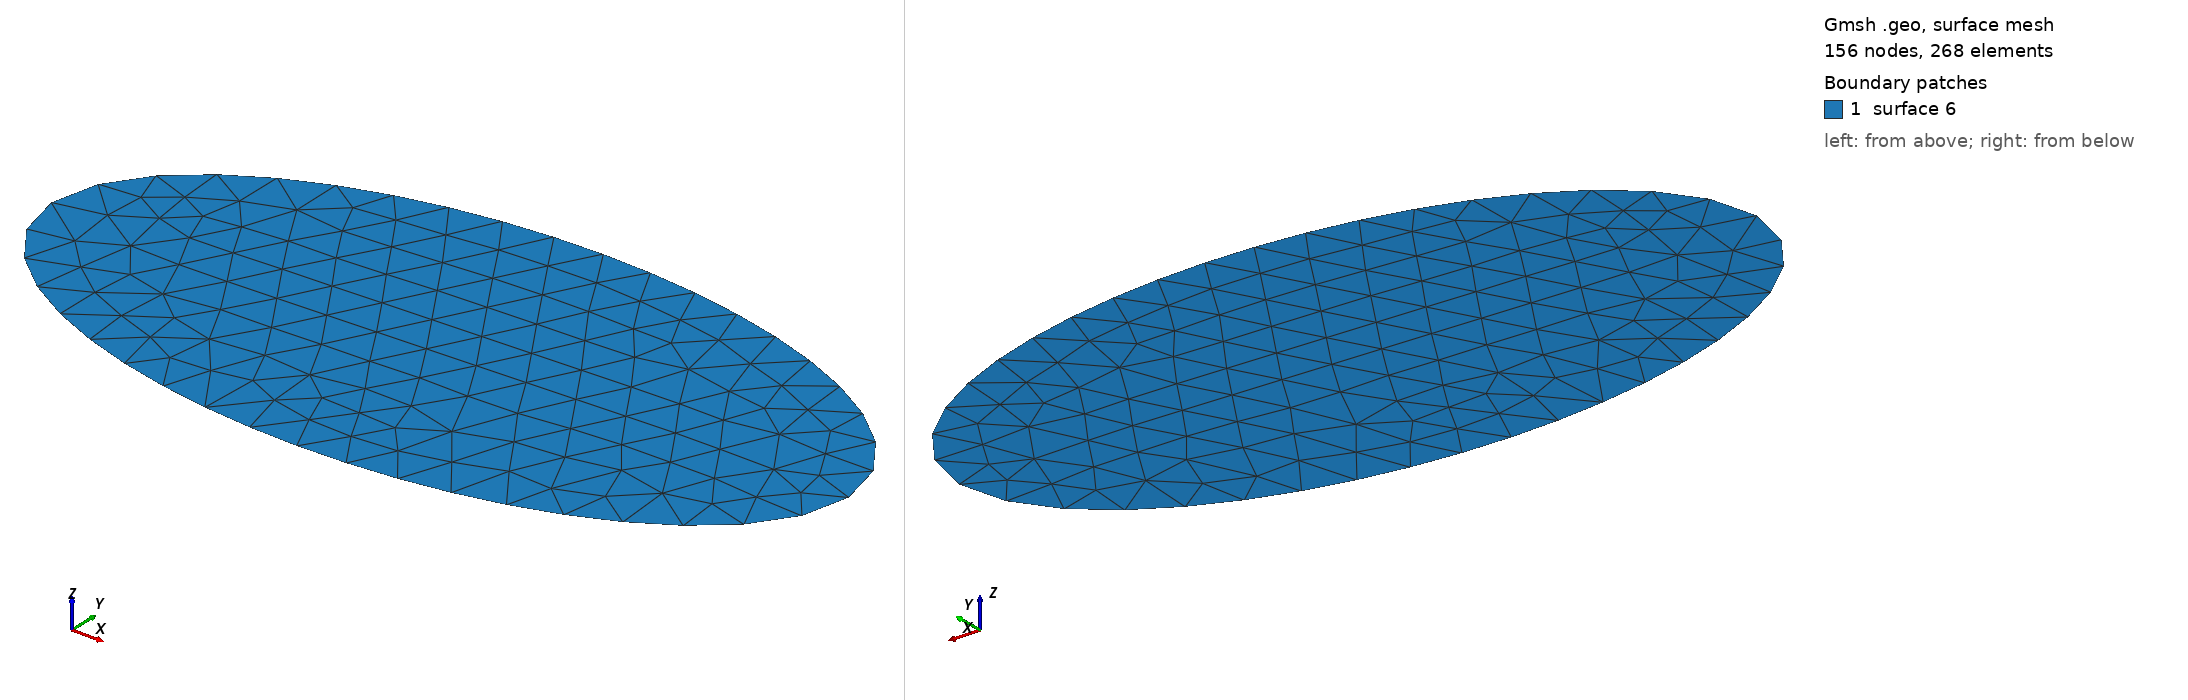

Gmsh geometry script, surface-meshed: 156 nodes, 268 surface elements. Boundary patches (legend numbers): 1 surface 6. Left view from above one corner, right view from below the opposite corner. The script declares no physical surfaces, so the legend lists its geometric surfaces. The drawing asked Gmsh for element sizes between 1% and 20% of the model's largest extent; the script's own settings can give other sizes.

=== ellipse2.geo (drawn) ===
cl__1 = 0.25;
Point(1) = {0, 0, 0, 0.25};
Point(2) = {0, -1, 0, 0.25};
Point(3) = {2, 0, 0, 0.25};
Point(4) = {0, 1, 0, 0.25};
Point(5) = {-2, 0, 0, 0.25};
Ellipse(1) = {2, 1, 3, 3};
Ellipse(2) = {3, 1, 4, 4};
Ellipse(3) = {4, 1, 5, 5};
Ellipse(4) = {5, 1, 2, 2};
Line Loop(6) = {3, 4, 1, 2};
Plane Surface(6) = {6};
